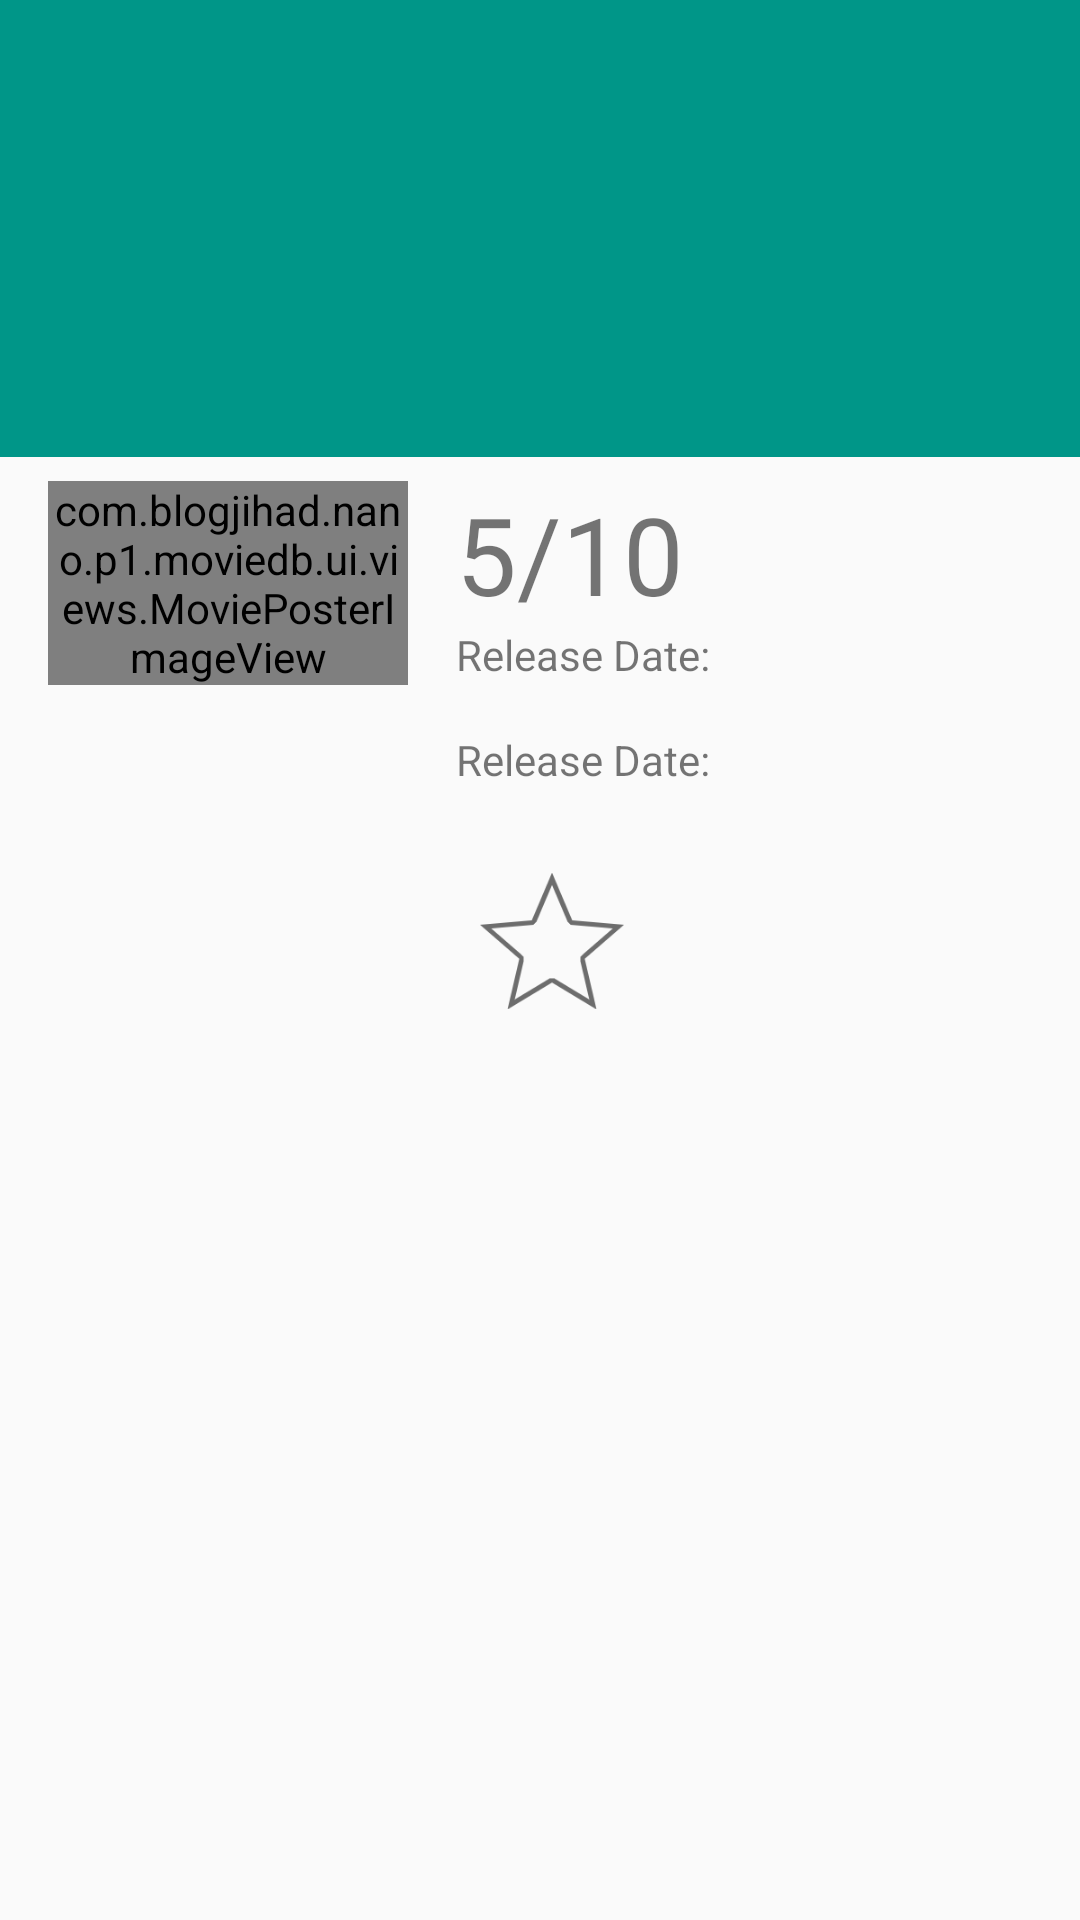

Produce the Android XML layout that renders to this screen, including the resource entries it uses.
<!-- AndroidManifest.xml: application theme AppTheme -->
<!-- res/layout/fragment_movie_detail.xml -->
<LinearLayout xmlns:android="http://schemas.android.com/apk/res/android"
    xmlns:tools="http://schemas.android.com/tools"
    android:layout_width="match_parent"
    android:layout_height="wrap_content"
    android:orientation="vertical">

    <android.support.v7.widget.Toolbar
        android:id="@+id/toolbar"
        android:layout_width="match_parent"
        android:layout_height="?attr/actionBarSize"
        android:background="?attr/colorPrimary"
        android:theme="@style/ThemeOverlay.AppCompat.Dark" />

    <ScrollView
        android:layout_width="match_parent"
        android:layout_height="wrap_content"
        tools:context="com.blogjihad.nano.p1.moviedb.ui.home.MovieDetailFragment">

        <LinearLayout
            android:layout_width="match_parent"
            android:layout_height="wrap_content"
            android:orientation="vertical">


            <FrameLayout
                android:layout_width="match_parent"
                android:layout_height="wrap_content"
                android:background="@color/primary">

                <TextView
                    android:id="@+id/movie_title"
                    style="?android:attr/textAppearanceLarge"
                    android:layout_width="match_parent"
                    android:layout_height="match_parent"
                    android:padding="16dp"
                    android:textColor="@color/icons"
                    android:textIsSelectable="true"
                    android:textSize="48sp" />
            </FrameLayout>

            <LinearLayout
                android:layout_width="match_parent"
                android:layout_height="wrap_content"
                android:layout_marginBottom="@dimen/default_spacing_major"
                android:layout_marginLeft="@dimen/default_spacing_major"
                android:layout_marginRight="@dimen/default_spacing_major"
                android:layout_marginTop="@dimen/default_spacing_minor"
                android:orientation="horizontal">


                <com.blogjihad.nano.p1.moviedb.ui.views.MoviePosterImageView
                    android:id="@+id/movie_poster"
                    android:layout_width="0dp"
                    android:layout_height="wrap_content"
                    android:layout_marginRight="@dimen/default_spacing_major"
                    android:layout_weight="10"
                    android:scaleType="centerCrop" />

                <LinearLayout
                    android:layout_width="0dp"
                    android:layout_height="wrap_content"
                    android:layout_weight="16"
                    android:orientation="vertical">


                    <TextView
                        android:id="@+id/movie_rating"
                        android:layout_width="wrap_content"
                        android:layout_height="wrap_content"
                        android:text="5/10"
                        android:textSize="36sp" />

                    <TextView
                        android:id="@+id/movie_rating_vote_count"
                        android:layout_width="wrap_content"
                        android:layout_height="wrap_content"
                        android:layout_marginBottom="@dimen/default_spacing_major"
                        android:text="@string/movie_release_date" />


                    <TextView
                        android:id="@+id/movie_release_date_label"
                        android:layout_width="wrap_content"
                        android:layout_height="wrap_content"
                        android:text="@string/movie_release_date" />

                    <TextView
                        android:id="@+id/movie_release_date"
                        android:layout_width="wrap_content"
                        android:layout_height="wrap_content" />


                    <CheckBox
                        android:id="@+id/fav"
                        android:layout_width="wrap_content"
                        android:layout_height="wrap_content"
                        android:button="@drawable/favorite_button_selector"/>

                </LinearLayout>

            </LinearLayout>


            <TextView
                android:id="@+id/movie_overview"
                android:layout_width="wrap_content"
                android:layout_height="wrap_content"
                android:layout_marginLeft="@dimen/default_spacing_major"
                android:layout_marginRight="@dimen/default_spacing_major" />



            
            <TextView
                android:id="@+id/movie_trailers_label"
                android:layout_width="wrap_content"
                android:layout_height="wrap_content"
                android:text="@string/trailers"
                android:layout_marginTop="@dimen/default_spacing_major"
                android:layout_marginLeft="@dimen/default_spacing_major"
                android:layout_marginRight="@dimen/default_spacing_major"
                android:textAppearance="@style/TextAppearance.AppCompat.Title"
                android:visibility="invisible"/>

            <android.support.v7.widget.GridLayout
                xmlns:app="http://schemas.android.com/apk/res-auto"
                android:id="@+id/trailers"
                android:layout_width="match_parent"
                android:layout_height="wrap_content"
                android:layout_gravity="center"

                android:layout_marginLeft="12dp"
                android:layout_marginRight="12dp"
                app:columnCount="2"
                android:visibility="invisible" />


            
            <TextView
                android:id="@+id/movie_reviews_label"
                android:layout_width="wrap_content"
                android:layout_height="wrap_content"
                android:text="@string/reviews"
                android:layout_marginTop="@dimen/default_spacing_major"
                android:layout_marginLeft="@dimen/default_spacing_major"
                android:layout_marginRight="@dimen/default_spacing_major"
                android:textAppearance="@style/TextAppearance.AppCompat.Title"
                android:visibility="invisible"/>

            <LinearLayout
                android:id="@+id/reviews"
                android:layout_width="match_parent"
                android:layout_height="wrap_content"
                android:layout_marginLeft="@dimen/default_spacing_major"
                android:layout_marginRight="@dimen/default_spacing_major"
                android:orientation="vertical">

                </LinearLayout>


        </LinearLayout>


    </ScrollView>

</LinearLayout>
<!-- resources referenced by this layout -->
<resources>
  <color name="icons">#FFFFFF</color>
  <color name="primary">#009688</color>
  <dimen name="default_spacing_major">16dp</dimen>
  <dimen name="default_spacing_minor">8dp</dimen>
  <!-- drawable favorite_button_selector (drawable) -->
  <?xml version="1.0" encoding="utf-8"?>
  <selector xmlns:android="http://schemas.android.com/apk/res/android">
  
      <item android:drawable="@drawable/ic_star_48dp" android:state_pressed="true" />
  
      <item android:drawable="@drawable/ic_star_48dp" android:state_checked="true" />
  
      
      <item android:drawable="@drawable/ic_star_empty_48dp" />
  </selector>
  <string name="movie_release_date">Release Date:</string>
  <string name="reviews">Reviews</string>
  <string name="trailers">Trailers</string>
  <style name="AppTheme" parent="Theme.AppCompat.Light.DarkActionBar">
          
          <item name="colorPrimary">@color/primary</item>
          <item name="colorPrimaryDark">@color/primary_dark</item>
          <item name="colorAccent">@color/accent</item>
  
          <item name="windowNoTitle">true</item>
          <item name="windowActionBar">false</item>
      </style>
  <!-- drawable ic_star_48dp: png bitmap (drawable-hdpi, 2608 bytes) -->
  <!-- drawable ic_star_empty_48dp: png bitmap (drawable-hdpi, 3577 bytes) -->
  <color name="primary_dark">#00796B</color>
  <color name="accent">#FF5722</color>
</resources>
